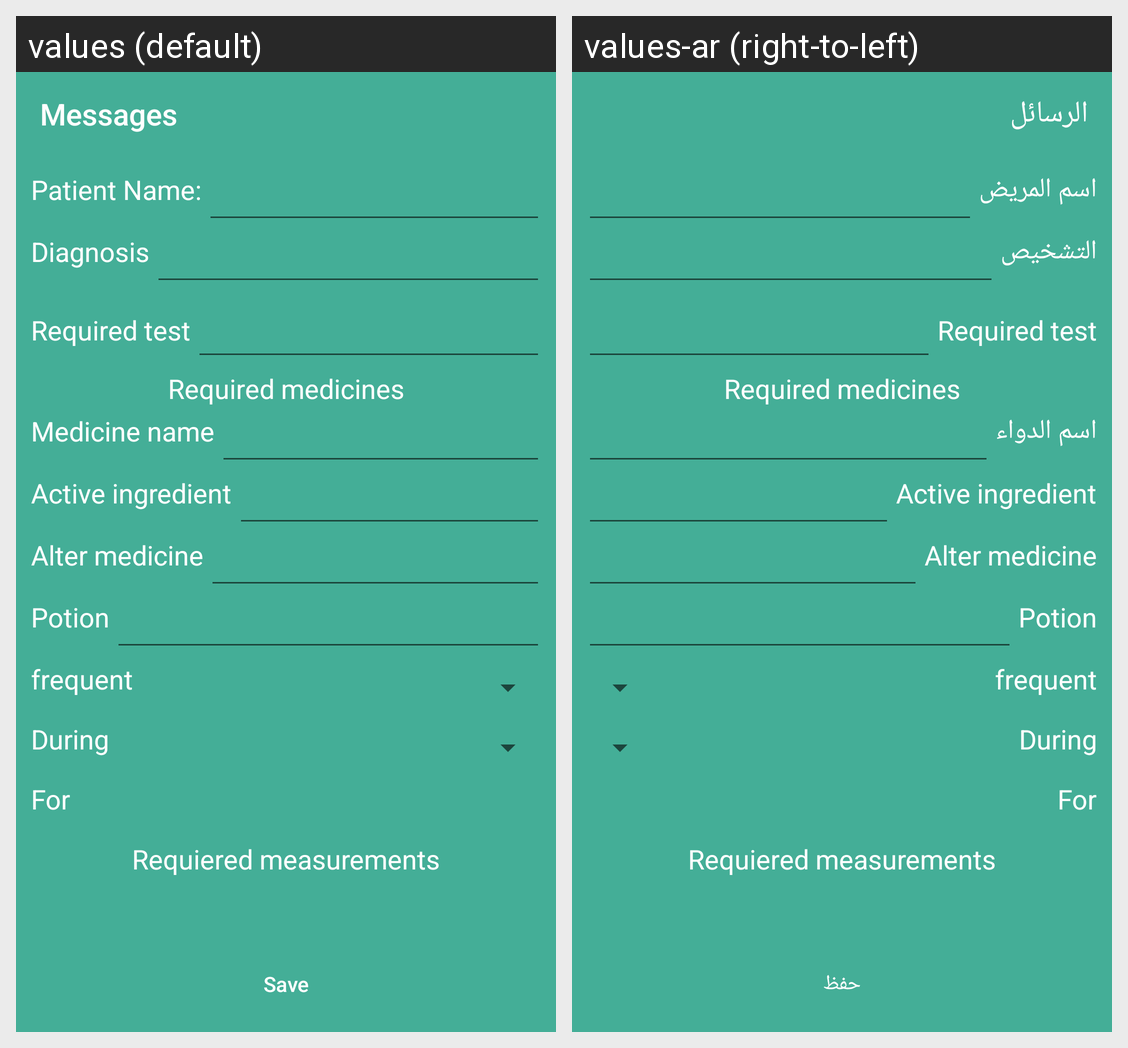

Locale-by-locale string values for the Android screen shown in this grid:
Android screen res/layout/doctor_add_prescription_layout.xml rendered under 2 locales, left to right: values (default), values-ar (right-to-left). Device: Nexus 5 (rendered at 1080×1920; each locale shown at half size, 540×960, under a caption strip naming it); theme AppTheme.
Strings drawn on this screen, with the default value and each locale's value (text and hints the layout hard-codes, and strings that could not be matched under every locale, appear in the picture but are not listed):

Patient_name
  values: Patient Name:
  values-ar: اسم المريض

Diagnosis
  values: Diagnosis
  values-ar: التشخيص

RequiredTest
  values: Required test
  values-ar: Required test

RequiredMedicines
  values: Required medicines
  values-ar: Required medicines

medicineName
  values: Medicine name
  values-ar: اسم الدواء

activeIngredient
  values: Active ingredient
  values-ar: Active ingredient

alterMedicine
  values: Alter medicine
  values-ar: Alter medicine

potion
  values: Potion
  values-ar: Potion

frequent
  values: frequent
  values-ar: frequent

During
  values: During
  values-ar: During

For
  values: For
  values-ar: For

requieredMeasurements
  values: Requiered measurements
  values-ar: Requiered measurements

Save
  values: Save
  values-ar: حفظ

Messages
  values: Messages
  values-ar: الرسائل
